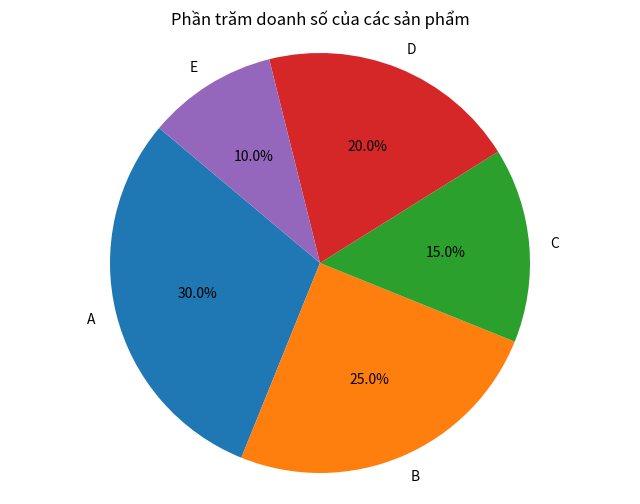

Generate this figure with matplotlib:
import matplotlib.pyplot as plt

labels = ['A', 'B', 'C', 'D', 'E']
sizes = [30, 25, 15, 20, 10]  # Phần trăm doanh số

plt.figure(figsize=(8, 6))
plt.pie(sizes, labels=labels, autopct='%1.1f%%', startangle=140)

plt.title('Phần trăm doanh số của các sản phẩm')

plt.axis('equal')  # Đảm bảo hình tròn
plt.show()
